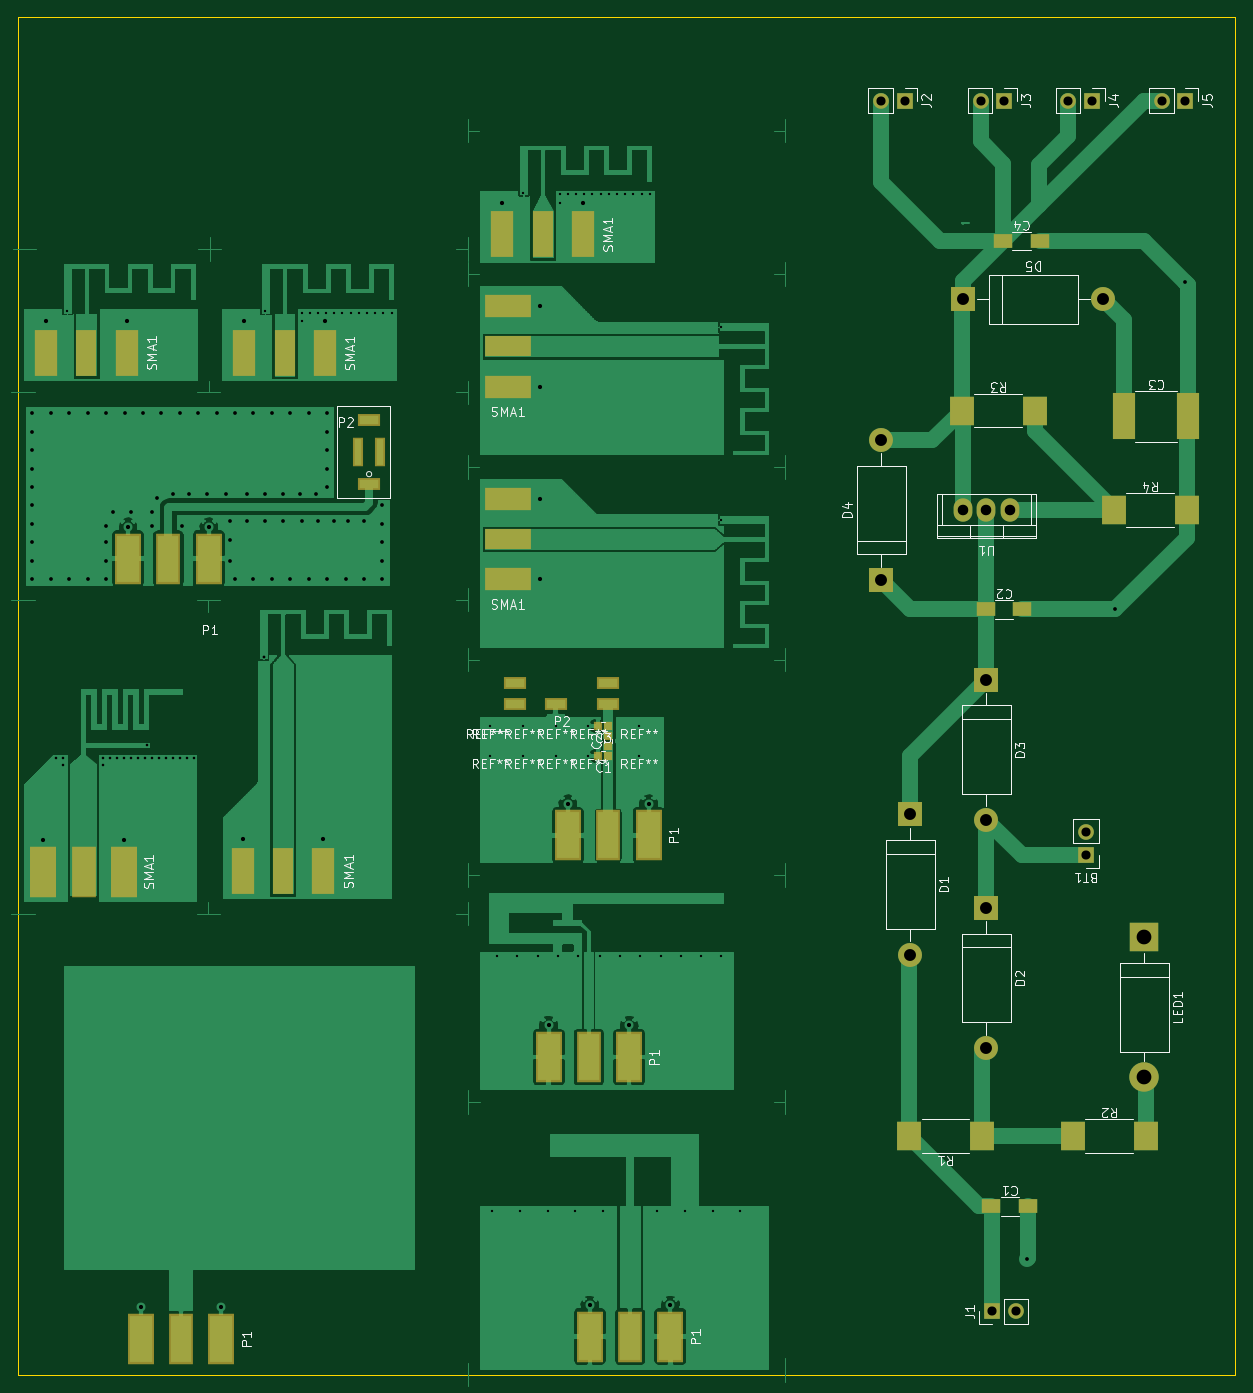
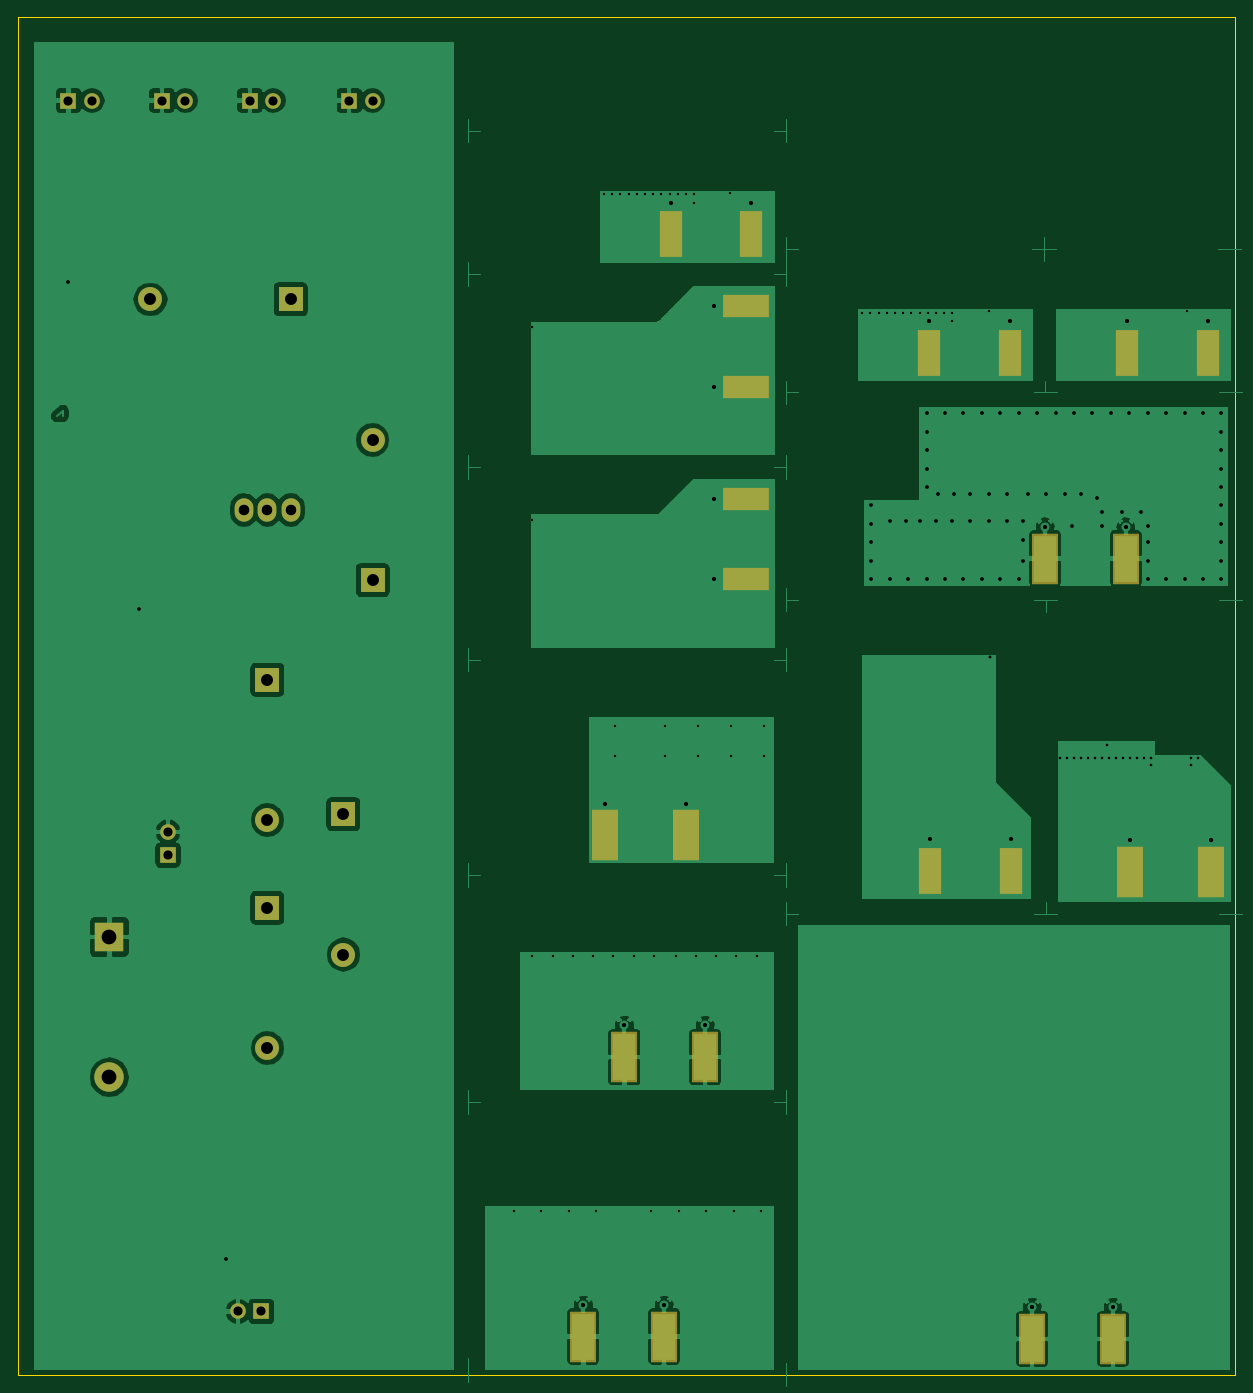
Circuit board: 7 layer files. Board 132.1 x 147.3 mm.
- bottom_copper: r0.1-Bot_Copper.gbr (106631 bytes)
- bottom_mask: r0.1-Bot_Mask.gbr (1623 bytes)
- outline: r0.1-Edge_Cuts.gbr (194 bytes)
- top_copper: r0.1-Top_Copper.gbr (289330 bytes)
- top_mask: r0.1-Top_Mask.gbr (3009 bytes)
- top_silk: r0.1-Top_Silk.gbr (31343 bytes)
- drill: r0.1.drl (2809 bytes)

=== bottom_copper: r0.1-Bot_Copper.gbr (106631 bytes, source omitted) ===
=== bottom_mask: r0.1-Bot_Mask.gbr ===
*
%LPD*%
%LNBottom Mask*%
%FSLAX25Y25*%
%MOIN*%
%AD*%
%AD*%
%ADD11R,0.095275591X0.2*%
%ADD15R,0.111023622X0.215748031*%
%ADD22R,0.066929134X0.066929134*%
%ADD23C,0.066929134*%
%ADD24R,0.102362205X0.102362205*%
%ADD25C,0.102362205*%
%ADD26R,0.125984252X0.125984252*%
%ADD27C,0.125984252*%
%ADD49O,0.08X0.1*%
%ADD56R,0.2X0.095275591*%
G54D15*
%SRX1Y1I0.0J0.0*%
G1X52256Y15228D3*
G1X86744Y15228D3*
G1X226556Y135628D3*
G1X261044Y135628D3*
G54D22*
G1X456150Y221950D3*
G54D23*
G1X456150Y231950D3*
G54D24*
G1X381150Y239450D3*
G54D25*
G1X381150Y179450D3*
G54D24*
G1X413650Y199450D3*
G54D25*
G1X413650Y139450D3*
G54D24*
G1X413650Y296950D3*
G54D25*
G1X413650Y236950D3*
G54D24*
G1X368650Y339450D3*
G54D25*
G1X368650Y399450D3*
G54D24*
G1X403650Y459450D3*
G54D25*
G1X463650Y459450D3*
G54D22*
G1X416150Y26950D3*
G54D23*
G1X426150Y26950D3*
G54D22*
G1X378650Y544450D3*
G54D23*
G1X368650Y544450D3*
G54D22*
G1X421150Y544450D3*
G54D23*
G1X411150Y544450D3*
G54D22*
G1X458650Y544450D3*
G54D23*
G1X448650Y544450D3*
G54D22*
G1X498650Y544450D3*
G54D23*
G1X488650Y544450D3*
G54D26*
G1X481150Y186950D3*
G54D27*
G1X481150Y126950D3*
G54D49*
G1X413650Y369450D3*
G1X403650Y369450D3*
G1X423650Y369450D3*
G54D15*
G1X244106Y16178D3*
G1X278594Y16178D3*
G1X10556Y214928D3*
G1X45044Y214928D3*
G1X234756Y230378D3*
G1X269244Y230378D3*
G54D11*
G1X95856Y215278D3*
G1X130344Y215278D3*
G54D15*
G1X46795Y348669D3*
G1X81283Y348669D3*
G54D56*
G1X209125Y374291D3*
G1X209125Y339802D3*
G54D11*
G1X11756Y436678D3*
G1X46244Y436678D3*
G54D56*
G1X209125Y456691D3*
G1X209125Y422202D3*
G54D11*
G1X96456Y436578D3*
G1X130944Y436578D3*
G1X206756Y487278D3*
G1X241244Y487278D3*
M2*

=== outline: r0.1-Edge_Cuts.gbr ===
*
%LPD*%
%LNEdge Cuts*%
%FSLAX25Y25*%
%MOIN*%
%AD*%
%AD*%
%ADD10C,0.005*%
G54D10*
%SRX1Y1I0.0J0.0*%
G1X0Y0D2*
G1X520000Y0D1*
G1X520000Y580000D1*
G1X0Y0D2*
G1X0Y580000D1*
G1X520000Y580000D1*
M2*

=== top_copper: r0.1-Top_Copper.gbr (289330 bytes, source omitted) ===
=== top_mask: r0.1-Top_Mask.gbr ===
*
%LPD*%
%LNTop Mask*%
%FSLAX25Y25*%
%MOIN*%
%AD*%
%AD*%
%ADD11R,0.095275591X0.2*%
%ADD15R,0.111023622X0.215748031*%
%ADD18R,0.09015748X0.2*%
%ADD19R,0.105905512X0.215748031*%
%ADD22R,0.066929134X0.066929134*%
%ADD23C,0.066929134*%
%ADD24R,0.102362205X0.102362205*%
%ADD25C,0.102362205*%
%ADD26R,0.125984252X0.125984252*%
%ADD27C,0.125984252*%
%ADD42R,0.039370079X0.035433071*%
%ADD43R,0.035433071X0.039370079*%
%ADD44R,0.094488189X0.05511811*%
%ADD46R,0.078740157X0.062992126*%
%ADD47R,0.094488189X0.196850394*%
%ADD48R,0.106299213X0.125984252*%
%ADD49O,0.08X0.1*%
%ADD52R,0.047244094X0.125984252*%
%ADD55R,0.2X0.09015748*%
%ADD56R,0.2X0.095275591*%
G54D19*
%SRX1Y1I0.0J0.0*%
G1X69500Y15228D3*
G54D15*
G1X52256Y15228D3*
G1X86744Y15228D3*
G54D19*
G1X243800Y135628D3*
G54D15*
G1X226556Y135628D3*
G1X261044Y135628D3*
G54D22*
G1X456150Y221950D3*
G54D23*
G1X456150Y231950D3*
G54D46*
G1X415776Y71950D3*
G1X431524Y71950D3*
G1X413276Y326950D3*
G1X429024Y326950D3*
G54D47*
G1X472370Y409450D3*
G1X499930Y409450D3*
G54D46*
G1X420776Y484450D3*
G1X436524Y484450D3*
G54D24*
G1X381150Y239450D3*
G54D25*
G1X381150Y179450D3*
G54D24*
G1X413650Y199450D3*
G54D25*
G1X413650Y139450D3*
G54D24*
G1X413650Y296950D3*
G54D25*
G1X413650Y236950D3*
G54D24*
G1X368650Y339450D3*
G54D25*
G1X368650Y399450D3*
G54D24*
G1X403650Y459450D3*
G54D25*
G1X463650Y459450D3*
G54D22*
G1X416150Y26950D3*
G54D23*
G1X426150Y26950D3*
G54D22*
G1X378650Y544450D3*
G54D23*
G1X368650Y544450D3*
G54D22*
G1X421150Y544450D3*
G54D23*
G1X411150Y544450D3*
G54D22*
G1X458650Y544450D3*
G54D23*
G1X448650Y544450D3*
G54D22*
G1X498650Y544450D3*
G54D23*
G1X488650Y544450D3*
G54D26*
G1X481150Y186950D3*
G54D27*
G1X481150Y126950D3*
G54D48*
G1X411701Y101950D3*
G1X380599Y101950D3*
G1X450599Y101950D3*
G1X481701Y101950D3*
G1X403099Y411950D3*
G1X434201Y411950D3*
G1X468099Y369450D3*
G1X499201Y369450D3*
G54D49*
G1X413650Y369450D3*
G1X403650Y369450D3*
G1X423650Y369450D3*
G54D19*
G1X261350Y16178D3*
G54D15*
G1X244106Y16178D3*
G1X278594Y16178D3*
G54D19*
G1X27800Y214928D3*
G54D15*
G1X10556Y214928D3*
G1X45044Y214928D3*
G54D42*
G1X252015Y264400D3*
G1X247685Y264400D3*
G54D43*
G1X252000Y268585D3*
G1X252000Y272915D3*
G54D42*
G1X252015Y277100D3*
G1X247685Y277100D3*
G54D19*
G1X252000Y230378D3*
G54D15*
G1X234756Y230378D3*
G1X269244Y230378D3*
G54D44*
G1X229541Y286372D3*
G1X251982Y286372D3*
G1X251982Y295428D3*
G1X212218Y286372D3*
G1X212218Y295428D3*
G54D18*
G1X113100Y215278D3*
G54D11*
G1X95856Y215278D3*
G1X130344Y215278D3*
G54D19*
G1X64039Y348669D3*
G54D15*
G1X46795Y348669D3*
G1X81283Y348669D3*
G54D52*
G1X145036Y394260D3*
G54D44*
G1X149839Y408000D3*
G1X149839Y380441D3*
G54D52*
G1X154643Y394220D3*
G54D55*
G1X209125Y357047D3*
G54D56*
G1X209125Y374291D3*
G1X209125Y339802D3*
G54D18*
G1X29000Y436678D3*
G54D11*
G1X11756Y436678D3*
G1X46244Y436678D3*
G54D55*
G1X209125Y439447D3*
G54D56*
G1X209125Y456691D3*
G1X209125Y422202D3*
G54D18*
G1X113700Y436578D3*
G54D11*
G1X96456Y436578D3*
G1X130944Y436578D3*
G54D18*
G1X224000Y487278D3*
G54D11*
G1X206756Y487278D3*
G1X241244Y487278D3*
M2*

=== top_silk: r0.1-Top_Silk.gbr (31343 bytes, source omitted) ===
=== drill: r0.1.drl ===
M48
INCH,TZ
FMAT,2
ICI,OFF
T01C.018
T02C.039
T03C.01
T04C.051
T05C.063
T06C.016
T07C.045
T08C.011
T09C.012
%
T01
G05
X1056Y22847
X1176Y45022
X5226Y2877
X4504Y22847
X4680Y36221
X4624Y45022
X8128Y36221
X8674Y2877
X9586Y22882
X9646Y45012
X13034Y22882
X13094Y45012
X20676Y50082
X22656Y14917
X22267Y33981
X22267Y37429
X22267Y42221
X22267Y45669
X24411Y2972
X23476Y24392
X24124Y50082
X26104Y14917
X27859Y2972
X26924Y24392
T09
X10485Y30650
T08
X1910Y26040
X1910Y26340
X1610Y26340
X3600Y26040
X3900Y26340
X3600Y26340
X4200Y26340
X4500Y26340
X4800Y26340
X5100Y26340
X5400Y26340
X6000Y26340
X5700Y26340
X6300Y26340
X5485Y26890
X6900Y26340
X7200Y26340
X7500Y26340
X6600Y26340
T06
X1381Y33994
X594Y33994
X594Y34781
X594Y35569
X594Y36356
X594Y37143
X594Y37931
X594Y38718
X594Y39506
X594Y40293
X594Y41080
X1381Y41080
X2169Y33994
X3743Y33994
X2956Y33994
X2169Y41080
X2956Y41080
X3743Y41080
X3743Y36257
X3743Y35569
X3743Y34781
X4826Y36848
X4039Y36848
X4531Y41080
X5318Y41080
X5909Y37439
X5712Y36848
X5712Y36257
X6991Y36257
X6106Y41080
X7287Y37635
X8074Y37635
X6598Y37635
X7680Y41080
X6893Y41080
X9255Y33994
X9058Y34781
X9058Y35667
X9058Y36454
X9747Y36454
X9747Y37635
X8861Y37635
X9255Y41080
X8468Y41080
X11617Y33994
X10830Y33994
X10043Y33994
X10535Y36454
X10043Y41080
X11322Y37635
X11322Y36454
X10535Y37635
X10830Y41080
X12405Y33994
X12109Y36454
X12011Y37635
X12405Y41080
X11617Y41080
X13192Y33994
X12798Y36454
X12700Y37635
X14767Y33994
X13980Y33994
X14078Y36454
X13487Y36454
X13192Y37931
X13192Y38718
X13192Y39506
X13192Y40293
X13192Y41080
X15554Y36356
X15554Y35569
X15554Y34781
X15554Y33994
X14767Y36454
X15554Y37143
X43115Y4945
X46865Y32695
X49865Y46695
T03
X2075Y45450
X10545Y45440
X12095Y45015
X12445Y45365
X12795Y45365
X12095Y45365
X13495Y45365
X13145Y45365
X13845Y45365
X14195Y45365
X14545Y45365
X15245Y45365
X14895Y45365
X15945Y45365
X15595Y45365
X20250Y7000
X20455Y17880
X20155Y26440
X20155Y27710
X21320Y17880
X21430Y7000
X22610Y7000
X23050Y17880
X22185Y17880
X21555Y26440
X21555Y27710
X21575Y50510
X23790Y7000
X23915Y17880
X22955Y26440
X22955Y27710
X23125Y50085
X23125Y50435
X24970Y7000
X24845Y17880
X24355Y26440
X24355Y27710
X24525Y50435
X23825Y50435
X23475Y50435
X24175Y50435
X24875Y50435
X25225Y50435
X25710Y17880
X27300Y7000
X27440Y17880
X26575Y17880
X26515Y26440
X26515Y27710
X25575Y50435
X26275Y50435
X25925Y50435
X26975Y50435
X26625Y50435
X28480Y7000
X29170Y17880
X28305Y17880
X29660Y7000
X30840Y7000
X30035Y17880
X30035Y36530
X30035Y44770
T02
X37865Y54445
X36865Y54445
X41115Y54445
X41615Y2695
X42615Y2695
X42115Y54445
X45615Y23195
X45615Y22195
X44865Y54445
X45865Y54445
X49865Y54445
X48865Y54445
T07
X41365Y36945
X40365Y36945
X42365Y36945
T04
X36865Y33945
X36865Y39945
X38115Y23945
X38115Y17945
X41365Y13945
X41365Y19945
X41365Y23695
X41365Y29695
X40365Y45945
X46365Y45945
T05
X48115Y12695
X48115Y18695
M30

